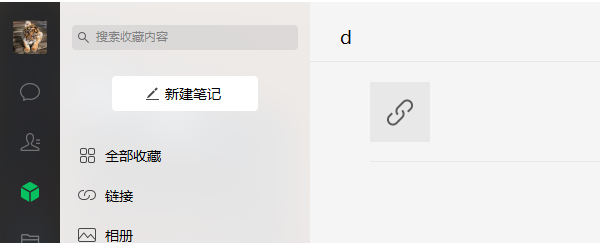
Workflow: getMarkTags

Step 1: Attach Window 'wechat.exe  微信' on the element in window '微信' (wechat.exe)

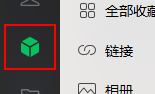
Step 2: click on the push button '收藏'

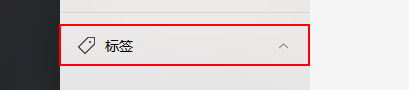
Step 3: Tooltip 'push button  标签' on the push button '标签'

Step 4: find the list in window '微信' (wechat.exe) (same screen as step 3)

Step 5 [else]: click on the push button '标签' (same screen as step 3)

Step 6 [try]: click on the text in window '微信' (wechat.exe) (no picture)

Step 7: find the list in window '微信' (wechat.exe) (same screen as step 3)
